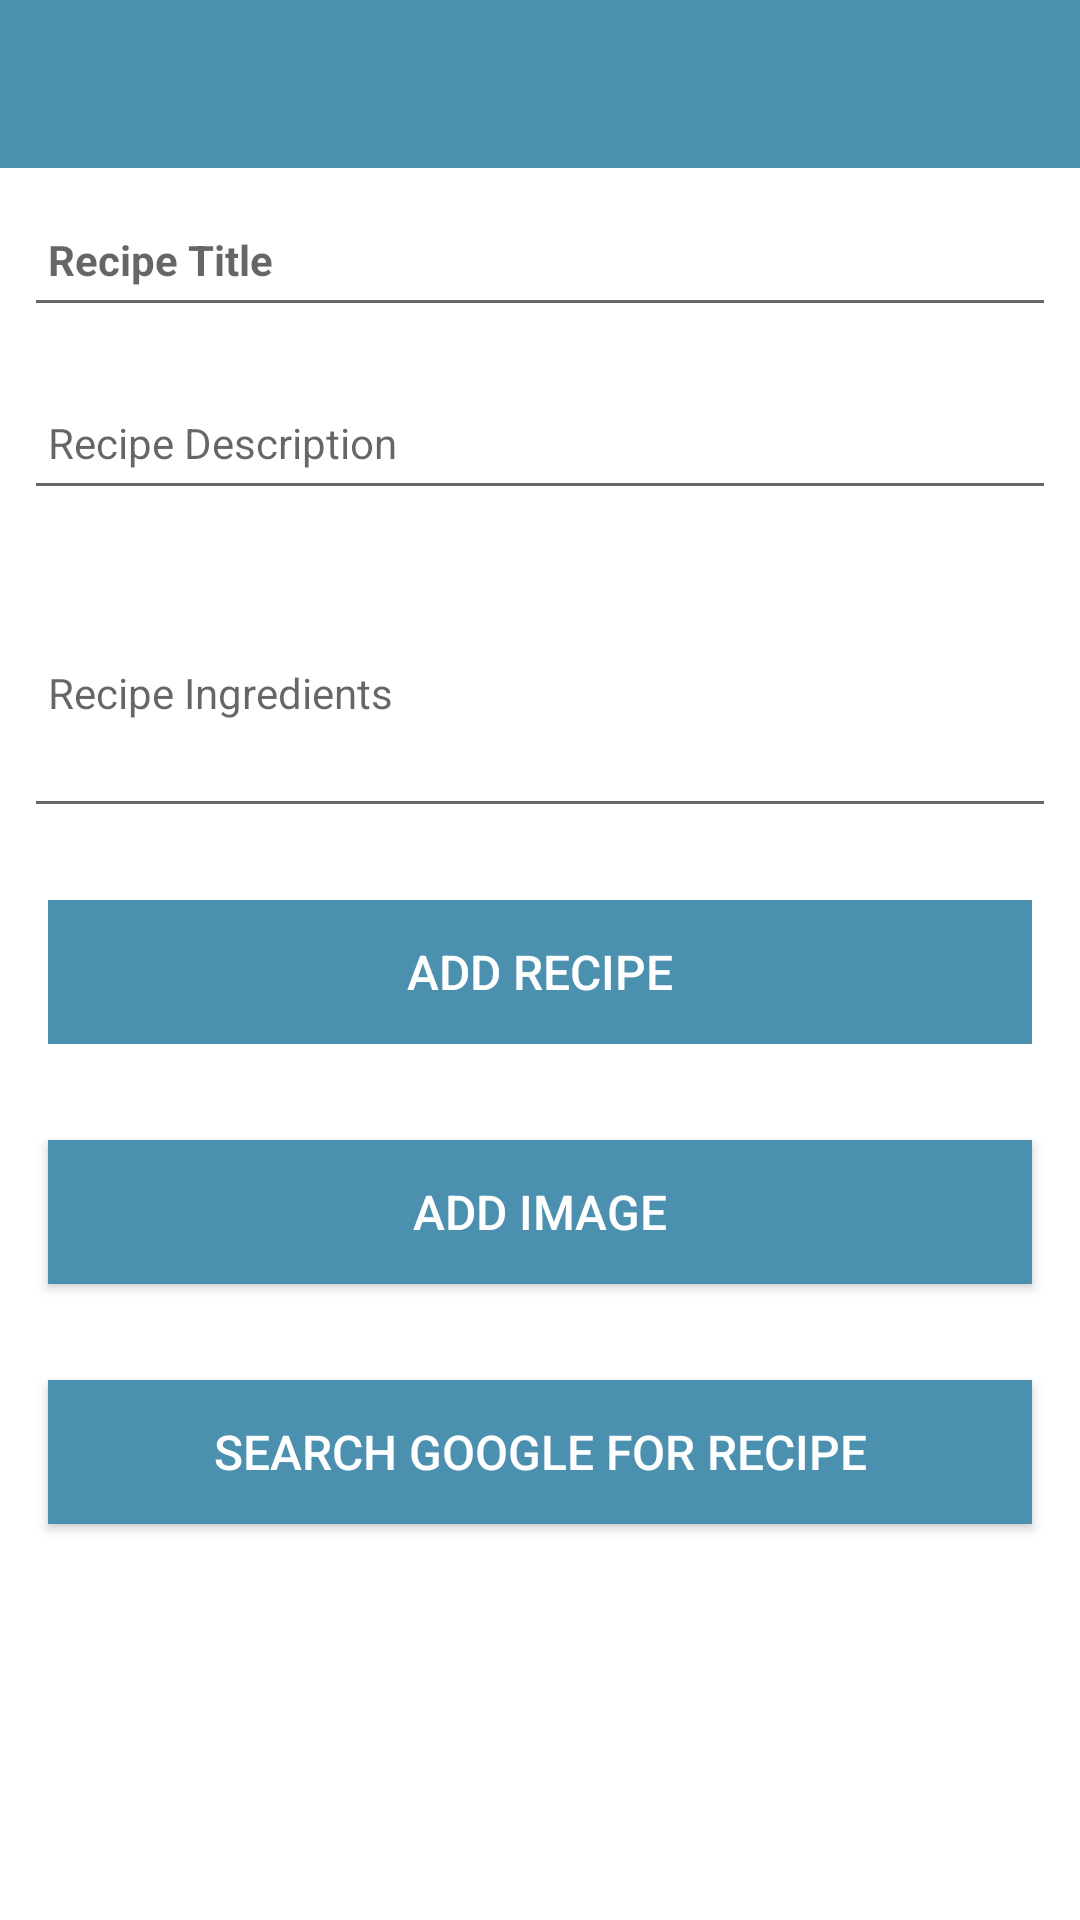

Here is an Android app screen rendered from its layout file. Give the layout XML and the strings, colors and styles it references.
<!-- AndroidManifest.xml: application theme Theme.MyCookbook -->
<!-- res/layout/activity_cookbook.xml -->
<?xml version="1.0" encoding="utf-8"?>
<androidx.constraintlayout.widget.ConstraintLayout
    xmlns:android="http://schemas.android.com/apk/res/android"
    xmlns:app="http://schemas.android.com/apk/res-auto"
    xmlns:tools="http://schemas.android.com/tools"
    android:layout_width="match_parent"
    android:layout_height="match_parent"
    tools:context="com.tjshousee.mycookbook.activities.CookbookActivity">

    <RelativeLayout
        android:layout_width="match_parent"
        android:layout_height="wrap_content"
        app:layout_constraintBottom_toBottomOf="parent"
        app:layout_constraintTop_toTopOf="parent">

        <com.google.android.material.appbar.AppBarLayout
            android:id="@+id/appBarLayout"
            android:layout_width="match_parent"
            android:layout_height="wrap_content"
            android:background="@color/colorAccent"
            android:fitsSystemWindows="true"
            app:elevation="0dip"
            app:theme="@style/ThemeOverlay.AppCompat.Dark.ActionBar">

            <androidx.appcompat.widget.Toolbar
                android:id="@+id/toolbarAdd"
                android:layout_width="match_parent"
                android:layout_height="wrap_content"
                app:titleTextColor="@color/colorPrimary" />
        </com.google.android.material.appbar.AppBarLayout>

        <ScrollView
            android:layout_width="match_parent"
            android:layout_height="match_parent"
            android:layout_below="@id/appBarLayout"
            android:fillViewport="true">

            <LinearLayout
                android:layout_width="match_parent"
                android:layout_height="wrap_content"
                android:orientation="vertical">

                <EditText
                    android:id="@+id/recipeTitle"
                    android:layout_width="match_parent"
                    android:layout_height="45dp"
                    android:layout_margin="8dp"
                    android:hint="@string/hint_Recipe"
                    android:inputType="text"
                    android:maxLength="25"
                    android:maxLines="1"
                    android:padding="8dp"
                    android:textStyle="bold"
                    android:textColor="@color/colorPrimaryDark"
                    android:textSize="14sp" />

                <EditText
                    android:id="@+id/recipeDescription"
                    android:layout_width="match_parent"
                    android:layout_height="45dp"
                    android:layout_margin="8dp"
                    android:hint="@string/hint_RecipeDescriptin"
                    android:maxLines="10"
                    android:maxLength="500"
                    android:inputType="textMultiLine"
                    android:padding="8dp"
                    android:textColor="@color/colorPrimaryDark"
                    android:textSize="14sp" />

                <EditText
                    android:id="@+id/recipeIngredients"
                    android:layout_width="match_parent"
                    android:layout_height="90dp"
                    android:layout_margin="8dp"
                    android:lines="50"
                    android:hint="@string/hint_RecipeIngredients"
                    android:inputType="textMultiLine"
                    android:maxLines="500"
                    android:padding="8dp"
                    android:textColor="@color/colorPrimaryDark"
                    android:textSize="14sp" />

                <Button
                    android:id="@+id/btnAddrecipe"
                    android:layout_width="match_parent"
                    android:layout_height="wrap_content"
                    android:layout_margin="16dp"
                    android:background="@color/colorAccent"
                    android:paddingTop="8dp"
                    android:paddingBottom="8dp"
                    android:stateListAnimator="@null"
                    android:text="@string/button_addRecipe"
                    android:textColor="@color/colorPrimary"
                    android:textSize="16sp" />

                <Button
                    android:id="@+id/chooseImage"
                    android:layout_width="match_parent"
                    android:layout_height="wrap_content"
                    android:layout_margin="16dp"
                    android:background="@color/colorAccent"
                    android:paddingBottom="8dp"
                    android:paddingTop="8dp"
                    android:text="@string/button_addImage"
                    android:textColor="@color/colorPrimary"
                    android:textSize="16sp"/>

                <Button
                    android:id="@+id/searchGoogle"
                    android:layout_width="match_parent"
                    android:layout_height="wrap_content"
                    android:layout_margin="16dp"
                    android:background="@color/colorAccent"
                    android:paddingBottom="8dp"
                    android:paddingTop="8dp"
                    android:text="@string/search_Google"
                    android:textColor="@color/colorPrimary"
                    android:textSize="16sp"/>

                <ImageView
                    android:id="@+id/recipeImage"
                    android:layout_width="match_parent"
                    android:layout_height="wrap_content"
                    app:srcCompat="@mipmap/ic_launcher"/>

            </LinearLayout>
        </ScrollView>

    </RelativeLayout>
</androidx.constraintlayout.widget.ConstraintLayout>
<!-- resources referenced by this layout -->
<resources>
  <color name="colorAccent">#4c90af</color>
  <color name="colorPrimary">#FFFFFF</color>
  <color name="colorPrimaryDark">#000000</color>
  <string name="button_addImage"> Add Image </string>
  <string name="button_addRecipe">Add Recipe</string>
  <string name="hint_Recipe">Recipe Title</string>
  <string name="hint_RecipeDescriptin">Recipe Description</string>
  <string name="hint_RecipeIngredients">Recipe Ingredients</string>
  <string name="search_Google">Search Google For Recipe</string>
  <style name="Theme.MyCookbook" parent="Theme.MaterialComponents.DayNight.DarkActionBar">
          
          <item name="colorPrimary">@color/purple_500</item>
          <item name="colorPrimaryVariant">@color/purple_700</item>
          <item name="colorOnPrimary">@color/white</item>
          
          <item name="colorSecondary">@color/teal_200</item>
          <item name="colorSecondaryVariant">@color/teal_700</item>
          <item name="colorOnSecondary">@color/black</item>
          
          <item name="android:statusBarColor" tools:targetApi="l">?attr/colorPrimaryVariant</item>
          
      </style>
  <color name="purple_500">#FF6200EE</color>
  <color name="purple_700">#FF3700B3</color>
  <color name="white">#FFFFFFFF</color>
  <color name="teal_200">#FF03DAC5</color>
  <color name="teal_700">#FF018786</color>
  <color name="black">#FF000000</color>
</resources>
